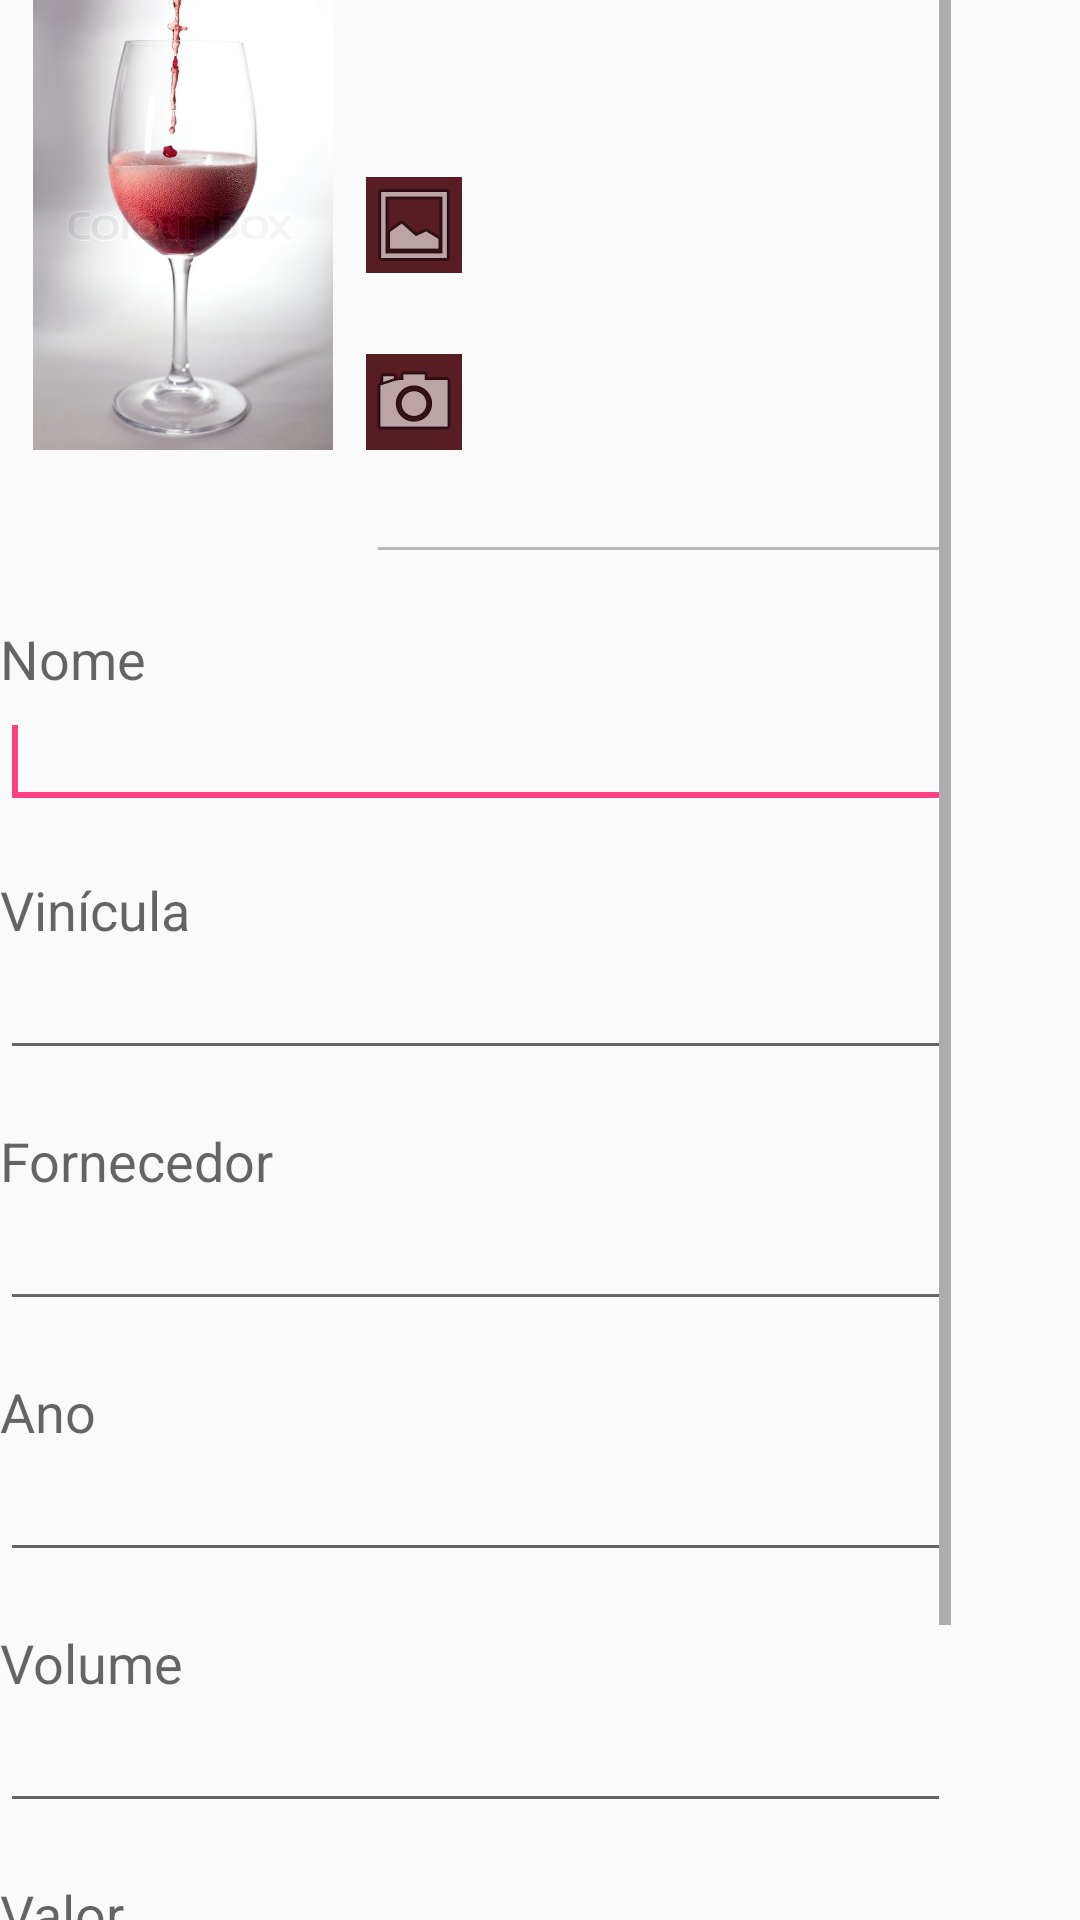

Produce the Android XML layout that renders to this screen, including the resource entries it uses.
<!-- AndroidManifest.xml: application theme AppTheme -->
<!-- res/layout/cadastro_activity.xml -->
<?xml version="1.0" encoding="utf-8"?>
<RelativeLayout xmlns:android="http://schemas.android.com/apk/res/android"
    android:id="@+id/RelativeLayout1" android:layout_width="match_parent"
    android:layout_height="match_parent" android:orientation="vertical">

    <ScrollView android:id="@+id/scrollView1" android:layout_width="wrap_content"
        android:layout_height="wrap_content">

        <LinearLayout android:id="@+id/LinearLayoutCadastro" android:layout_width="317dp"
            android:layout_height="438dp" android:orientation="vertical">

            <GridLayout android:layout_width="match_parent" android:layout_height="wrap_content"
                android:layout_weight="0.58" android:columnCount="2">

                <ImageButton android:id="@+id/btn02CadastroClicaFoto"
                    android:layout_width="wrap_content" android:layout_height="wrap_content"
                    android:layout_column="1" android:layout_gravity="left|bottom"
                    android:layout_row="0" android:layout_weight="0.90"
                    android:background="@color/titulo"
                    android:contentDescription="@string/buscaFoto"
                    android:onClick="btnCapturarFotoClick"
                    android:src="@android:drawable/ic_menu_camera" />

                <ImageButton android:id="@+id/btn01CadastroBuscaFoto"
                    android:layout_width="wrap_content" android:layout_height="wrap_content"
                    android:layout_column="1" android:layout_gravity="left|center_vertical"
                    android:layout_row="0" android:layout_weight="0.90"
                    android:background="@color/titulo"
                    android:contentDescription="@string/buscaFoto"
                    android:onClick="btnInserirFotoClick"
                    android:src="@android:drawable/ic_menu_gallery" />

                <ImageView android:id="@+id/ivCadastroFoto" android:layout_width="122dp"
                    android:layout_height="150dp" android:layout_column="0"
                    android:layout_gravity="left|top" android:layout_row="0"
                    android:layout_weight="0.90" android:contentDescription="@string/Cadastrar"
                    android:src="@drawable/wine800px" />

                <ImageView android:id="@+id/ivFotoTexto" android:layout_width="122dp"
                    android:layout_height="150dp" android:layout_column="1"
                    android:layout_gravity="right|top" android:layout_row="0"
                    android:layout_weight="0.90" android:contentDescription="@string/Cadastrar"
                    android:src="@drawable/ic_launcher" android:visibility="invisible" />

                <EditText android:id="@+id/txtCaminhoFoto" android:layout_width="wrap_content"
                    android:layout_column="1" android:layout_gravity="fill_horizontal|top"
                    android:layout_row="1" android:enabled="false"
                    android:hint="@string/caminhoCompleto" android:inputType="text"
                    android:text="@string/caminhoCompleto" />
            </GridLayout>

            <TextView android:id="@+id/tvNome" android:layout_width="wrap_content"
                android:layout_height="wrap_content" android:layout_marginTop="16dp"
                android:text="@string/Nome"
                android:textAppearance="?android:attr/textAppearanceMedium" />

            <EditText android:id="@+id/edt01CadastroDescricao" android:layout_width="fill_parent"
                android:layout_height="wrap_content" android:layout_below="@+id/tvNome"
                android:ems="10" android:hint="@string/txtCadastroDescricao"
                android:inputType="textPersonName" android:text="@string/txtCadastroDescricao">

                <requestFocus android:layout_width="wrap_content" />
            </EditText>

            <TextView android:id="@+id/tvVinicula" android:layout_width="wrap_content"
                android:layout_height="wrap_content" android:layout_below="@+id/edt01CadastroNome"
                android:layout_marginTop="18dp" android:hint="@string/txtCadastroFornecedor"
                android:text="@string/vinicula"
                android:textAppearance="?android:attr/textAppearanceMedium" />

            <EditText android:id="@+id/edt02CadastroVinicula" android:layout_width="fill_parent"
                android:layout_height="wrap_content" android:ems="10"
                android:hint="@string/txtCadastroVinicula" android:inputType="textPersonName"
                android:text="@string/txtCadastroVinicula" />

            <TextView android:id="@+id/tvFornecedor" android:layout_width="wrap_content"
                android:layout_height="wrap_content" android:layout_below="@+id/edt02CadastroEmail"
                android:layout_marginTop="18dp" android:hint="@string/fornecedor"
                android:text="@string/fornecedor"
                android:textAppearance="?android:attr/textAppearanceMedium" />

            <EditText android:id="@+id/edt03CadastroFornecedor" android:layout_width="fill_parent"
                android:layout_height="wrap_content" android:layout_below="@+id/tvTelefone"
                android:ems="10" android:hint="@string/txtCadastroFornecedor"
                android:inputType="textPersonName" android:text="@string/txtCadastroFornecedor" />

            <TextView android:id="@+id/tvAno" android:layout_width="wrap_content"
                android:layout_height="wrap_content" android:layout_marginTop="18dp"
                android:layout_weight="0.58" android:text="@string/ano"
                android:textAppearance="?android:attr/textAppearanceMedium" />

            <EditText android:id="@+id/edt04CadastroAno" android:layout_width="fill_parent"
                android:layout_height="wrap_content" android:layout_weight="0.58" android:ems="10"
                android:hint="@string/txtCadastroAno" android:inputType="number"
                android:text="@string/txtCadastroAno" />

            <TextView android:id="@+id/tvVolume" android:layout_width="wrap_content"
                android:layout_height="wrap_content" android:layout_marginTop="18dp"
                android:layout_weight="0.58" android:text="@string/volume"
                android:textAppearance="?android:attr/textAppearanceMedium" />

            <EditText android:id="@+id/edt05CadastroVolume" android:layout_width="fill_parent"
                android:layout_height="wrap_content" android:layout_weight="0.58" android:ems="10"
                android:hint="@string/txtCadastroVolume" android:inputType="numberDecimal"
                android:text="@string/txtCadastroVolume" />

            <TextView android:id="@+id/tvValor" android:layout_width="wrap_content"
                android:layout_height="wrap_content" android:layout_marginTop="18dp"
                android:layout_weight="0.58" android:text="@string/valor"
                android:textAppearance="?android:attr/textAppearanceMedium" />

            <EditText android:id="@+id/edt06CadastroValor" android:layout_width="fill_parent"
                android:layout_height="wrap_content" android:layout_weight="0.58" android:ems="10"
                android:hint="@string/txtCadastroValor" android:inputType="numberDecimal"
                android:text="@string/txtCadastroValor" />

            <Button android:id="@+id/btn01CadastroCadastrar" android:layout_width="match_parent"
                android:layout_height="wrap_content" android:layout_marginBottom="17dp"
                android:layout_weight="1.73" android:hint="@string/Cadastrar"
                android:onClick="@string/bntCadastroCadastrarClick"
                android:text="@string/Cadastrar" />
        </LinearLayout>

    </ScrollView>

</RelativeLayout>
<!-- resources referenced by this layout -->
<resources>
  <color name="titulo">#581d22</color>
  <!-- drawable wine800px: jpg bitmap (drawable-xhdpi, 39120 bytes) -->
  <string name="Cadastrar">Cadastrar</string>
  <string name="Nome">Nome</string>
  <string name="ano">Ano</string>
  <string name="bntCadastroCadastrarClick">bntCadastroCadastrarClick</string>
  <string name="buscaFoto">Buscar Foto Galeria</string>
  <string name="caminhoCompleto" />
  <string name="fornecedor">Fornecedor</string>
  <string name="txtCadastroAno" />
  <string name="txtCadastroDescricao" />
  <string name="txtCadastroFornecedor" />
  <string name="txtCadastroValor" />
  <string name="txtCadastroVinicula" />
  <string name="txtCadastroVolume" />
  <string name="valor">Valor</string>
  <string name="vinicula">Vinícula</string>
  <string name="volume">Volume</string>
  <style name="AppTheme" parent="Theme.AppCompat.Light">
          
          <item name="colorPrimary">@color/colorPrimary</item>
          <item name="colorPrimaryDark">@color/colorPrimaryDark</item>
          <item name="colorAccent">@color/colorAccent</item>
      </style>
  <color name="colorPrimary">#3f51b5</color>
  <color name="colorPrimaryDark">#303F9F</color>
  <color name="colorAccent">#FF4081</color>
</resources>
